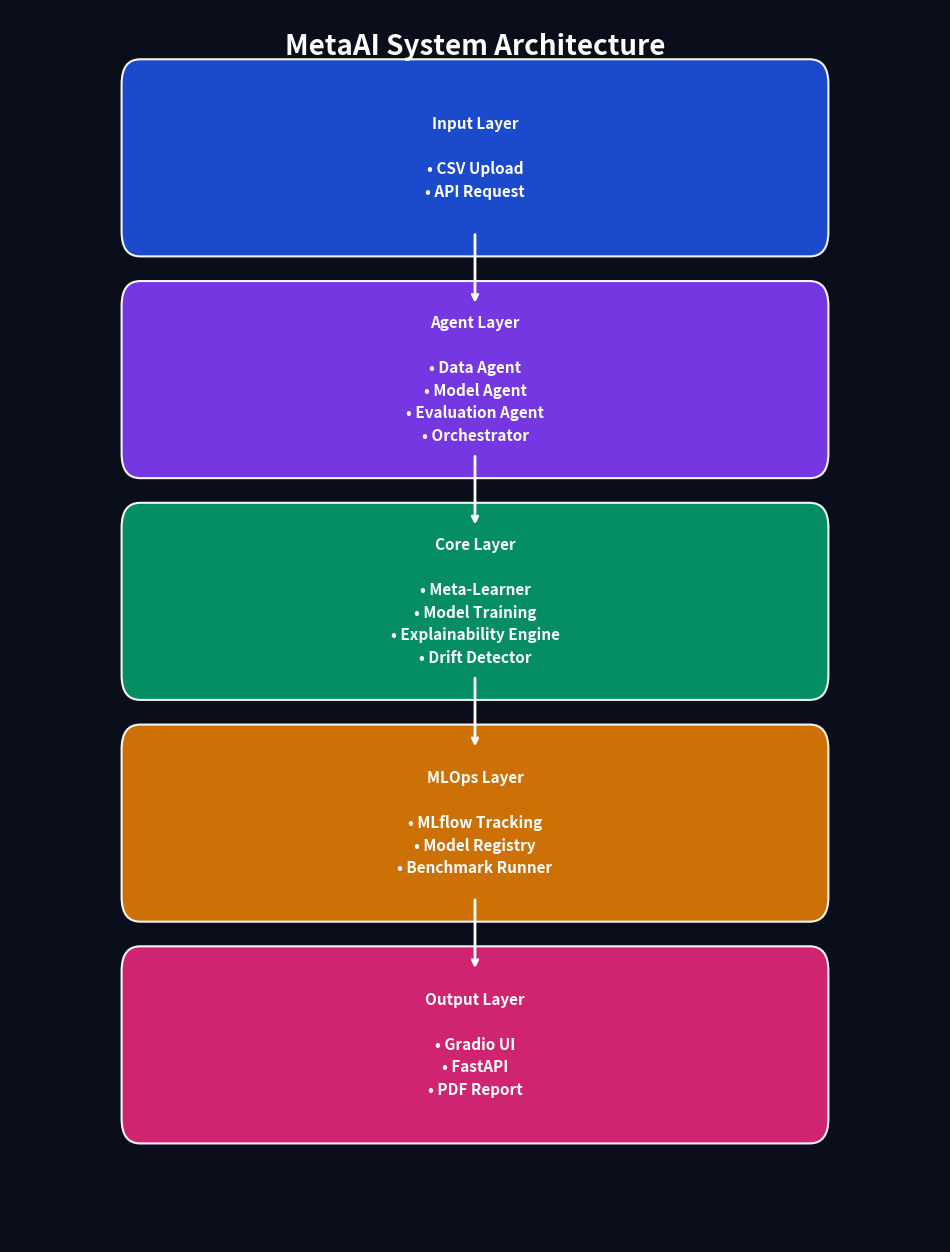

Here is the Python script that generated this plot:
import os
import matplotlib.pyplot as plt
from matplotlib.patches import FancyBboxPatch


def draw_layer(ax, x, y, w, h, title, components, color):
    box = FancyBboxPatch(
        (x, y), w, h,
        boxstyle="round,pad=0.02,rounding_size=0.02",
        linewidth=1.5,
        edgecolor="white",
        facecolor=color,
        alpha=0.95
    )
    ax.add_patch(box)
    text = f"{title}\n\n" + "\n".join([f"• {c}" for c in components])
    ax.text(
        x + w / 2,
        y + h / 2,
        text,
        ha="center",
        va="center",
        color="white",
        fontsize=11,
        fontweight="bold",
        linespacing=1.5,
    )


def add_arrow(ax, x, y_start, y_end):
    ax.annotate(
        "",
        xy=(x, y_end),
        xytext=(x, y_start),
        arrowprops=dict(arrowstyle="->", color="white", lw=2.0),
    )


def generate_architecture_diagram(output_path="docs/metaai_architecture.png"):
    fig, ax = plt.subplots(figsize=(12, 16))
    fig.patch.set_facecolor("#0a0e1a")
    ax.set_facecolor("#0a0e1a")
    ax.set_xlim(0, 1)
    ax.set_ylim(0, 1)
    ax.axis("off")

    ax.text(
        0.5, 0.97,
        "MetaAI System Architecture",
        ha="center",
        va="center",
        color="white",
        fontsize=20,
        fontweight="bold",
    )

    layers = [
        ("Input Layer", ["CSV Upload", "API Request"], "#1d4ed8", 0.82),
        ("Agent Layer", ["Data Agent", "Model Agent", "Evaluation Agent", "Orchestrator"], "#7c3aed", 0.64),
        ("Core Layer", ["Meta-Learner", "Model Training", "Explainability Engine", "Drift Detector"], "#059669", 0.46),
        ("MLOps Layer", ["MLflow Tracking", "Model Registry", "Benchmark Runner"], "#d97706", 0.28),
        ("Output Layer", ["Gradio UI", "FastAPI", "PDF Report"], "#db2777", 0.10),
    ]

    x, w, h = 0.14, 0.72, 0.12
    for title, components, color, y in layers:
        draw_layer(ax, x, y, w, h, title, components, color)

    center_x = x + w / 2
    add_arrow(ax, center_x, 0.82, 0.76)
    add_arrow(ax, center_x, 0.64, 0.58)
    add_arrow(ax, center_x, 0.46, 0.40)
    add_arrow(ax, center_x, 0.28, 0.22)

    os.makedirs(os.path.dirname(output_path), exist_ok=True)
    plt.savefig(output_path, dpi=300, bbox_inches="tight", facecolor=fig.get_facecolor())
    plt.close(fig)
    print(f"Saved architecture diagram to: {output_path}")


if __name__ == "__main__":
    generate_architecture_diagram()
